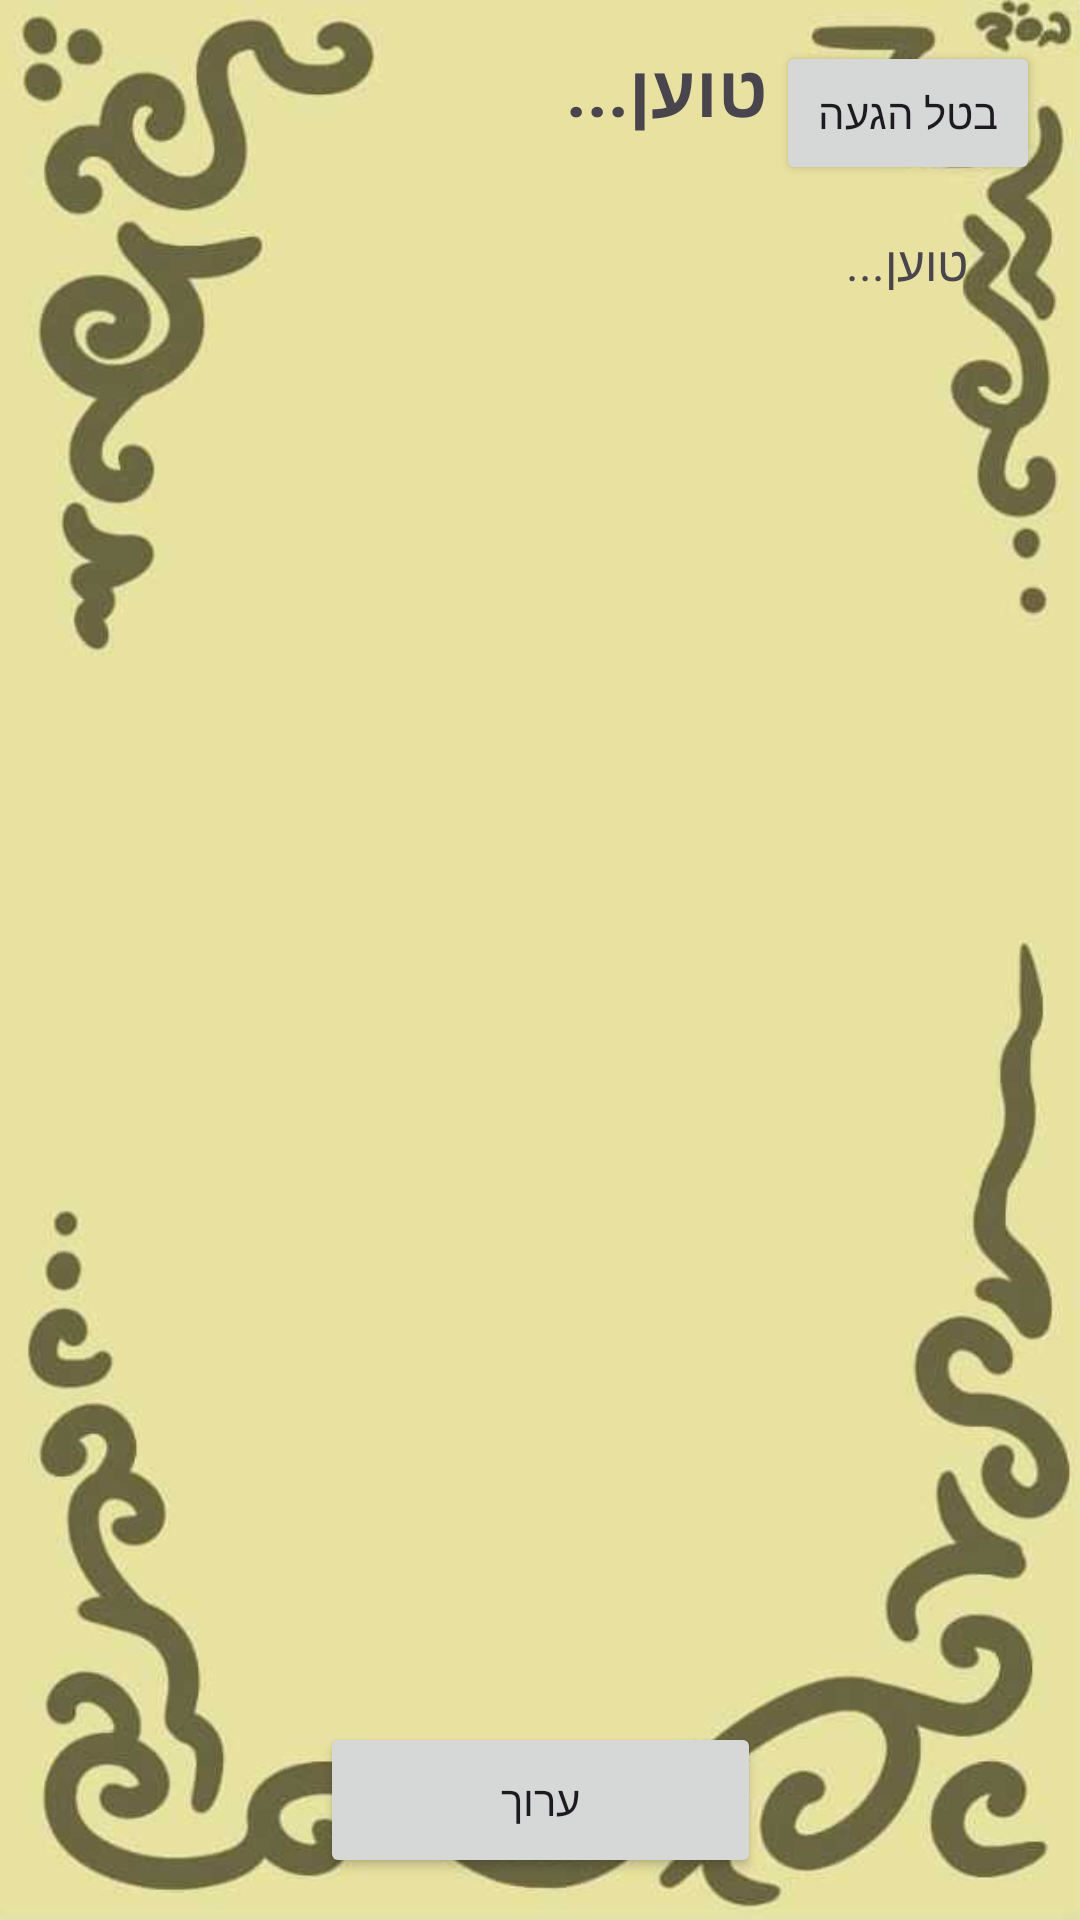

Here is an Android app screen rendered from its layout file. Give the layout XML and the strings, colors and styles it references.
<!-- AndroidManifest.xml: application theme Theme.Material3.DayNight.NoActionBar -->
<!-- res/layout/activity_info_beit_cneset.xml -->
<?xml version="1.0" encoding="utf-8"?>
<androidx.constraintlayout.widget.ConstraintLayout xmlns:android="http://schemas.android.com/apk/res/android"
    xmlns:app="http://schemas.android.com/apk/res-auto"
    xmlns:tools="http://schemas.android.com/tools"
    android:id="@+id/cons"
    android:layout_width="match_parent"
    android:background="@drawable/background"
    android:layout_height="match_parent">

    <TextView
        android:id="@+id/tvNameBeitCneset"
        android:layout_width="232dp"
        android:layout_height="40dp"
        android:text="טוען..."
        android:textSize="24sp"
        android:textStyle="bold"
        app:layout_constraintBottom_toBottomOf="parent"
        app:layout_constraintEnd_toEndOf="parent"
        app:layout_constraintHorizontal_bias="0.188"
        app:layout_constraintStart_toStartOf="parent"
        app:layout_constraintTop_toTopOf="parent"
        app:layout_constraintVertical_bias="0.022" />

    <TextView
        android:id="@+id/tvDetailsBeitCneset"
        android:layout_width="286dp"
        android:layout_height="112dp"
        android:text="טוען..."
        android:textSize="16sp"
        app:layout_constraintBottom_toBottomOf="@+id/recycler_view"
        app:layout_constraintEnd_toEndOf="parent"
        app:layout_constraintHorizontal_bias="0.496"
        app:layout_constraintStart_toStartOf="parent"
        app:layout_constraintTop_toBottomOf="@+id/tvNameBeitCneset"
        app:layout_constraintVertical_bias="0.058" />

    <androidx.recyclerview.widget.RecyclerView
        android:id="@+id/recycler_view"
        android:layout_width="373dp"
        android:layout_height="409dp"
        app:layout_constraintBottom_toBottomOf="parent"
        app:layout_constraintEnd_toEndOf="parent"
        app:layout_constraintStart_toStartOf="parent"
        app:layout_constraintTop_toTopOf="parent"
        app:layout_constraintVertical_bias="0.693" />

    <Button
        android:id="@+id/btnCancel"
        android:layout_width="wrap_content"
        android:layout_height="wrap_content"
        android:text="בטל הגעה"
        app:layout_constraintBottom_toBottomOf="parent"
        app:layout_constraintEnd_toEndOf="parent"
        app:layout_constraintHorizontal_bias="0.951"
        app:layout_constraintStart_toStartOf="parent"
        app:layout_constraintTop_toTopOf="parent"
        app:layout_constraintVertical_bias="0.023" />

    <Button
        android:id="@+id/btnEdit"
        android:layout_width="147dp"
        android:layout_height="52dp"
        android:text="ערוך"
        app:layout_constraintBottom_toBottomOf="parent"
        app:layout_constraintEnd_toEndOf="parent"
        app:layout_constraintStart_toStartOf="parent"
        app:layout_constraintTop_toTopOf="parent"
        app:layout_constraintVertical_bias="0.976" />
</androidx.constraintlayout.widget.ConstraintLayout>
<!-- resources referenced by this layout -->
<resources>
  <!-- drawable background: jpg bitmap (drawable, 22061 bytes) -->
</resources>
